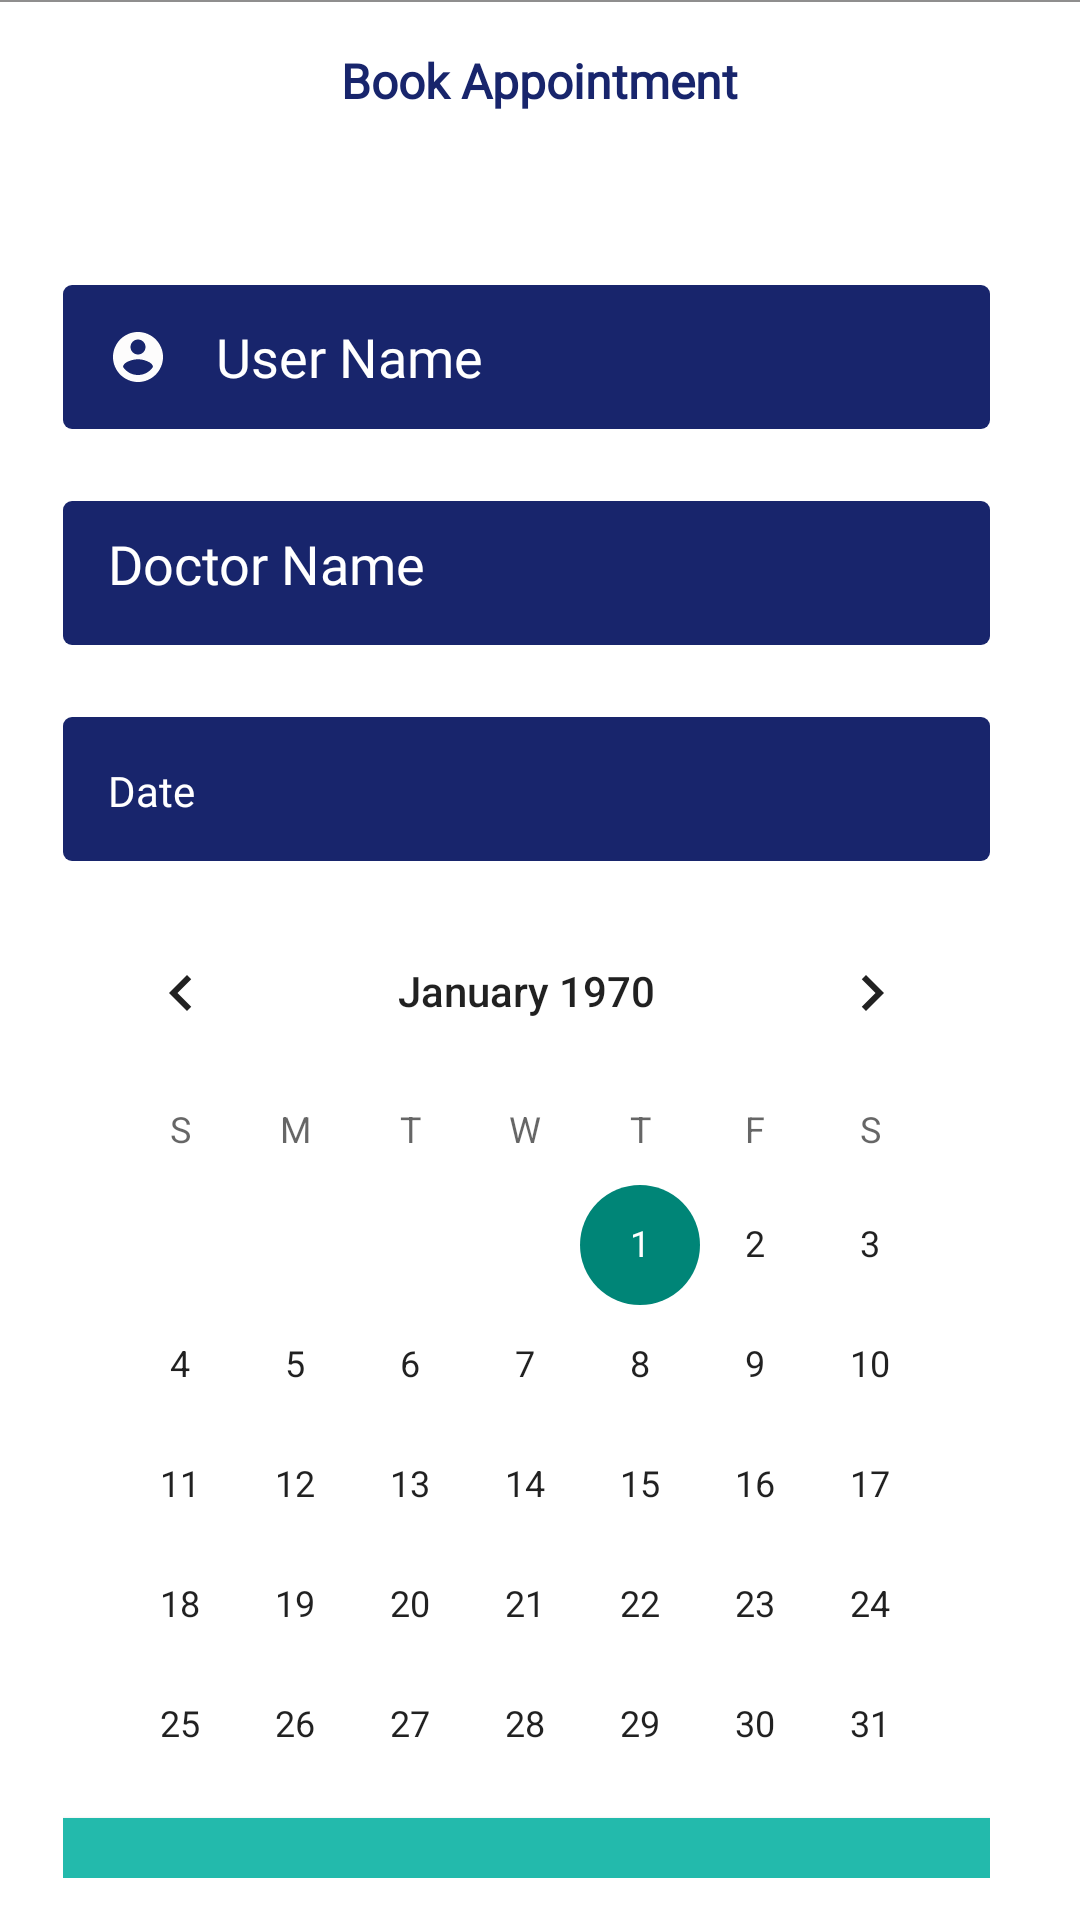

Reconstruct the res/layout file that produces this screen, plus the resources it refers to.
<!-- AndroidManifest.xml: application theme Theme.Hospitalindoor -->
<!-- res/layout/activity_appointmentb.xml -->
<?xml version="1.0" encoding="utf-8"?>
<RelativeLayout xmlns:android="http://schemas.android.com/apk/res/android"
    xmlns:app="http://schemas.android.com/apk/res-auto"
    xmlns:tools="http://schemas.android.com/tools"
    android:layout_width="match_parent"
    android:layout_height="match_parent"
    tools:context=".appointmentb"
    android:background="@color/white"
    >
<RelativeLayout
    android:layout_width="match_parent"
    android:layout_height="wrap_content"
    android:padding="16dp">


    <TextView
        android:layout_width="wrap_content"
        android:layout_height="wrap_content"
        android:layout_centerHorizontal="true"
        android:fontFamily="@font/opensanssemibold"
        android:gravity="center"
        android:text="Book Appointment"
        android:textColor="@color/blue"
        android:textSize="16dp"
        android:textStyle="bold"></TextView>

</RelativeLayout>
    <View
            android:layout_width="match_parent"
        android:layout_height="0.5dp"
        android:background="@color/Grey"
        />

    <LinearLayout
        android:layout_width="wrap_content"
        android:layout_height="632dp"
        android:layout_alignParentStart="true"
        android:layout_alignParentTop="true"
        android:layout_alignParentEnd="true"
        android:layout_alignParentBottom="true"
        android:layout_centerHorizontal="true"
        android:layout_marginStart="16dp"
        android:layout_marginTop="90dp"
        android:layout_marginEnd="25dp"
        android:layout_marginBottom="9dp"
        android:orientation="vertical"
        android:padding="5dp">

        <EditText
            android:id="@+id/username2"
            android:layout_width="match_parent"
            android:layout_height="48dp"
            android:background="@drawable/buttonshape"
            android:backgroundTint="@color/blue"
            android:drawableLeft="@drawable/account"
            android:drawablePadding="16dp"
            android:ems="10"
            android:textColor="@color/white"
            android:fontFamily="@font/opensanssemibold"
            android:hint="User Name"
            android:inputType="textPersonName"
            android:paddingLeft="15dp"
            android:textColorHint="@color/white"
            tools:ignore="TouchTargetSizeCheck" />

        <EditText
            android:id="@+id/doctorname"
            android:layout_width="match_parent"
            android:layout_height="48dp"
            android:layout_marginTop="24dp"
            android:background="@drawable/buttonshape"
            android:backgroundTint="@color/blue"
            android:drawableLeft="@drawable/ic_baseline_search_24"
            android:drawablePadding="16dp"
            android:ems="10"
            android:textColor="@color/white"
            android:fontFamily="@font/opensanssemibold"
            android:hint="Doctor Name"
            android:inputType="textPersonName"
            android:padding="15dp"
            android:textColorHint="@color/white" />

        <TextView
            android:id="@+id/txt2"
            android:layout_width="match_parent"
            android:layout_height="48dp"
            android:layout_marginTop="24dp"
            android:background="@drawable/buttonshape"
            android:backgroundTint="@color/blue"
            android:drawableLeft="@drawable/ic_baseline_search_24"
            android:drawablePadding="16dp"
            android:ems="10"
            android:fontFamily="@font/opensanssemibold"
            android:hint="Date"
            android:inputType="textPersonName"
            android:padding="15dp"
            android:textColorHint="@color/white" />

        <CalendarView
            android:id="@+id/calendar"
            android:layout_width="wrap_content"
            android:layout_height="284dp"
            android:layout_centerInParent="true"
            android:layout_marginTop="10dp" />

        <Button
            android:id="@+id/request"
            android:layout_width="360dp"
            android:layout_height="64dp"
            android:background="@color/green"
            android:fontFamily="@font/opensansextrabold"
            android:text="Request"
            android:textColor="@color/white"
            android:textSize="24dp"
            android:layout_marginTop="25dp"
            tools:ignore="TextContrastCheck" />
    </LinearLayout>
</RelativeLayout>
<!-- resources referenced by this layout -->
<resources>
  <color name="Grey">#EE878686</color>
  <color name="blue">#18256C</color>
  <color name="green">#23BAAC</color>
  <color name="white">#FFFFFFFF</color>
  <!-- drawable account (drawable-v24) -->
  <vector android:height="20dp" android:tint="#FDFCFC"
      android:viewportHeight="24" android:viewportWidth="24"
      android:width="20dp" xmlns:android="http://schemas.android.com/apk/res/android">
      <path android:fillColor="@android:color/white" android:pathData="M12,2C6.48,2 2,6.48 2,12s4.48,10 10,10 10,-4.48 10,-10S17.52,2 12,2zM12,5c1.66,0 3,1.34 3,3s-1.34,3 -3,3 -3,-1.34 -3,-3 1.34,-3 3,-3zM12,19.2c-2.5,0 -4.71,-1.28 -6,-3.22 0.03,-1.99 4,-3.08 6,-3.08 1.99,0 5.97,1.09 6,3.08 -1.29,1.94 -3.5,3.22 -6,3.22z"/>
  </vector>
  <!-- drawable buttonshape (drawable-v24) -->
  <?xml version="1.0" encoding="utf-8"?>
  <shape xmlns:android="http://schemas.android.com/apk/res/android" android:shape="rectangle">
  <solid android:color="@color/green" ></solid>
      <size
          android:height="5dp"
          android:width="15dp"></size>
      <corners android:radius="3dp">
  
      </corners>
  </shape>
  <style name="Theme.Hospitalindoor" parent="Theme.AppCompat.DayNight.NoActionBar">
          
          <item name="colorPrimary">@color/purple_500</item>
          <item name="colorPrimaryVariant">@color/purple_700</item>
          <item name="colorOnPrimary">@color/white</item>
          
          <item name="colorSecondary">@color/teal_200</item>
          <item name="colorSecondaryVariant">@color/teal_700</item>
          <item name="colorOnSecondary">@color/black</item>
          
          <item name="android:statusBarColor" tools:targetApi="l">?attr/colorPrimaryVariant</item>
          
      </style>
  <color name="purple_500">#FF6200EE</color>
  <color name="purple_700">#FF3700B3</color>
  <color name="teal_200">#FF03DAC5</color>
  <color name="teal_700">#FF018786</color>
  <color name="black">#FF000000</color>
</resources>
